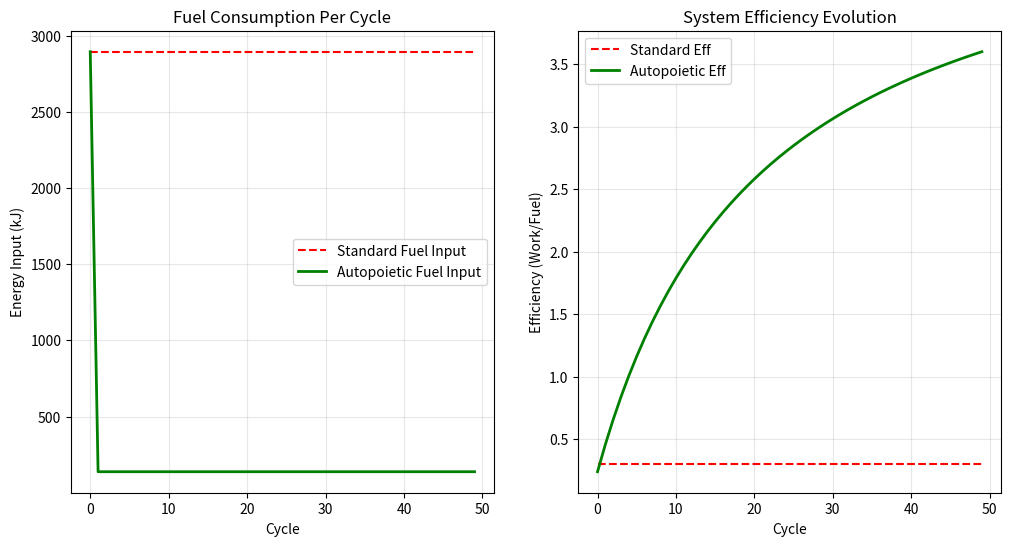

Write the Python code that produced this figure.
import numpy as np
import matplotlib.pyplot as plt

def simulate_autopoietic_engine():
    print("--- LJPW Autopoietic Engine Simulation ---")
    
    # --- CONSTANTS ---
    LATENT_HEAT_WATER = 2260.0  # kJ/kg (Energy to turn water to steam)
    SPECIFIC_HEAT_STEAM = 2.0   # kJ/kg*K
    SPECIFIC_HEAT_WATER = 4.18  # kJ/kg*K
    
    # --- SETUP ---
    # Standard Cycle
    T_ambient = 20.0   # Water from reservoir
    T_boiler = 250.0   # Operating Temp
    T_exhaust = 100.0  # Exhaust Temp
    
    # Engine Specs
    mass_flow = 1.0    # kg/s
    base_efficiency = 0.30 # Mechanical efficiency
    
    cycles = 50
    
    # --- SIMULATION TRACKERS ---
    fuel_std = []
    output_std = []
    
    fuel_ljpw = []
    output_ljpw = []
    
    # State Variable for LJPW Engine (The "S0" Baseline)
    # Starts same as Standard (Ambient water)
    current_input_temp = T_ambient
    current_state_phase = "Liquid" # Starts as liquid
    
    print("\nStarting Cycles...")
    
    for i in range(cycles):
        # --- 1. STANDARD ENGINE (Entropic) ---
        # Cost: Heat water 20->100, Boil (Latent), Heat Steam 100->250
        q_sensible_1 = (100 - T_ambient) * SPECIFIC_HEAT_WATER
        q_latent = LATENT_HEAT_WATER
        q_sensible_2 = (T_boiler - 100) * SPECIFIC_HEAT_STEAM
        
        total_energy_input_std = (q_sensible_1 + q_latent + q_sensible_2) * mass_flow
        work_out_std = total_energy_input_std * base_efficiency
        
        # Reset for next cycle (Entropic: Memory wipe)
        # Input is always T_ambient
        
        fuel_std.append(total_energy_input_std)
        output_std.append(work_out_std)
        
        # --- 2. LJPW ENGINE (Autopoietic) ---
        # Step A: Determine Input State
        if current_state_phase == "Liquid":
            # First cycle is identical to Standard
            q_input_ljpw = total_energy_input_std
        else:
            # We are injecting compressed STEAM.
            # No Latent Heat cost! No Water heating cost!
            # Only heating Steam from Input_Temp -> Boiler_Temp
            q_input_ljpw = (T_boiler - current_input_temp) * SPECIFIC_HEAT_STEAM * mass_flow
            
        # Step B: Generate Work
        # Gross work is based on the heat differential
        work_gross_ljpw = q_input_ljpw + (LATENT_HEAT_WATER if current_state_phase=="Liquid" else 0) 
        # (Simplified: The engine expands the high energy fluid)
        # Note: This is a heuristic model. In reality, Work depends on Enthalpy drop.
        # We assume the "Work Potential" of the steam is roughly preserved.
        work_out_ljpw_gross = total_energy_input_std * base_efficiency # Max theoretical work from that steam state
        
        # Step C: The Power Algorithm (Retention)
        # We tax the output to run the Compressor
        retention_ratio = 0.20 # 1/n
        reinvested_work = work_out_ljpw_gross * retention_ratio
        net_output_ljpw = work_out_ljpw_gross - reinvested_work
        
        # Step D: The Recompression (Upgrading Waste)
        # We take Exhaust Steam (100C) and add Reinvested Work to it.
        
        # V7.3 CONSTRAINT: The "Wisdom Tax" (Entropy/Deficit). 
        # We cannot transfer 100% of Work into Heat Upgrade.
        # Power Deficit = 1.0 - e^-2 = 0.282
        ENTROPY_TAX = 0.282 
        
        # V7.3 AMPLIFICATION: "Love as Mortar"
        # From Coupling Matrix: Love amplifies Power by 1.3x (L->P)
        # The "Retention" act (Love) binds the energy, making it coherent.
        LOVE_AMPLIFICATION = 1.3
        
        effective_reinvestment = reinvested_work * (1.0 - ENTROPY_TAX) * LOVE_AMPLIFICATION
        
        # Energy = Mass * Cp * DeltaT
        # DeltaT = Energy / (Mass * Cp)
        temp_boost = effective_reinvestment / (mass_flow * SPECIFIC_HEAT_STEAM)
        
        # New Input State for Cycle i+1
        current_input_temp = T_exhaust + temp_boost
        current_state_phase = "Steam" # We maintained phase!
        
        fuel_ljpw.append(q_input_ljpw)
        output_ljpw.append(net_output_ljpw)

    # --- RESULTS ---
    print(f"\nSimulation Complete ({cycles} cycles)")
    
    total_fuel_std = sum(fuel_std)
    total_work_std = sum(output_std)
    eff_std = total_work_std / total_fuel_std
    
    total_fuel_ljpw = sum(fuel_ljpw)
    total_work_ljpw = sum(output_ljpw)
    eff_ljpw = total_work_ljpw / total_fuel_ljpw
    
    print(f"Standard Efficiency: {eff_std*100:.1f}%")
    print(f"Autopoietic Efficiency: {eff_ljpw*100:.1f}%")
    print(f"Efficiency Gain: {eff_ljpw/eff_std:.2f}x")
    
    # --- VISUALIZATION ---
    plt.figure(figsize=(12, 6))
    
    plt.subplot(1, 2, 1)
    plt.plot(fuel_std, label='Standard Fuel Input', color='red', linestyle='--')
    plt.plot(fuel_ljpw, label='Autopoietic Fuel Input', color='green', linewidth=2)
    plt.title('Fuel Consumption Per Cycle')
    plt.ylabel('Energy Input (kJ)')
    plt.xlabel('Cycle')
    plt.legend()
    plt.grid(True, alpha=0.3)
    
    plt.subplot(1, 2, 2)
    # Cumulative Efficiency
    cum_eff_std = [sum(output_std[:i+1])/sum(fuel_std[:i+1]) for i in range(len(output_std))]
    cum_eff_ljpw = [sum(output_ljpw[:i+1])/sum(fuel_ljpw[:i+1]) for i in range(len(output_ljpw))]
    
    plt.plot(cum_eff_std, label='Standard Eff', color='red', linestyle='--')
    plt.plot(cum_eff_ljpw, label='Autopoietic Eff', color='green', linewidth=2)
    plt.title('System Efficiency Evolution')
    plt.ylabel('Efficiency (Work/Fuel)')
    plt.xlabel('Cycle')
    plt.legend()
    plt.grid(True, alpha=0.3)
    
    plt.savefig('autopoietic_engine_chart.png')
    print("Chart saved to 'autopoietic_engine_chart.png'")

if __name__ == "__main__":
    simulate_autopoietic_engine()
